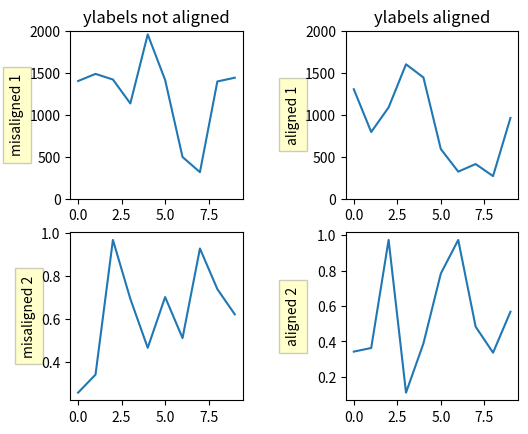
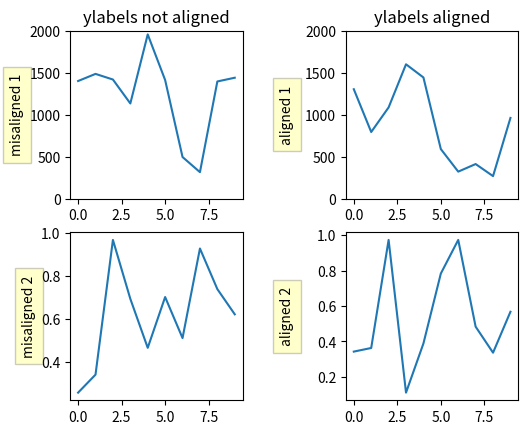

The matplotlib source for these figures, in order:
%matplotlib inline

import numpy as np
import matplotlib.pyplot as plt


def make_plot(axs):
    box = dict(facecolor='yellow', pad=5, alpha=0.2)

    # Fixing random state for reproducibility
    np.random.seed(19680801)
    ax1 = axs[0, 0]
    ax1.plot(2000*np.random.rand(10))
    ax1.set_title('ylabels not aligned')
    ax1.set_ylabel('misaligned 1', bbox=box)
    ax1.set_ylim(0, 2000)

    ax3 = axs[1, 0]
    ax3.set_ylabel('misaligned 2', bbox=box)
    ax3.plot(np.random.rand(10))

    ax2 = axs[0, 1]
    ax2.set_title('ylabels aligned')
    ax2.plot(2000*np.random.rand(10))
    ax2.set_ylabel('aligned 1', bbox=box)
    ax2.set_ylim(0, 2000)

    ax4 = axs[1, 1]
    ax4.plot(np.random.rand(10))
    ax4.set_ylabel('aligned 2', bbox=box)


# Plot 1:
fig, axs = plt.subplots(2, 2)
fig.subplots_adjust(left=0.2, wspace=0.6)
make_plot(axs)

# just align the last column of axes:
fig.align_ylabels(axs[:, 1])
plt.show()

fig, axs = plt.subplots(2, 2)
fig.subplots_adjust(left=0.2, wspace=0.6)

make_plot(axs)

labelx = -0.3  # axes coords

for j in range(2):
    axs[j, 1].yaxis.set_label_coords(labelx, 0.5)

plt.show()

import matplotlib
matplotlib.figure.Figure.align_ylabels
matplotlib.axis.Axis.set_label_coords
matplotlib.axes.Axes.plot
matplotlib.pyplot.plot
matplotlib.axes.Axes.set_title
matplotlib.axes.Axes.set_ylabel
matplotlib.axes.Axes.set_ylim